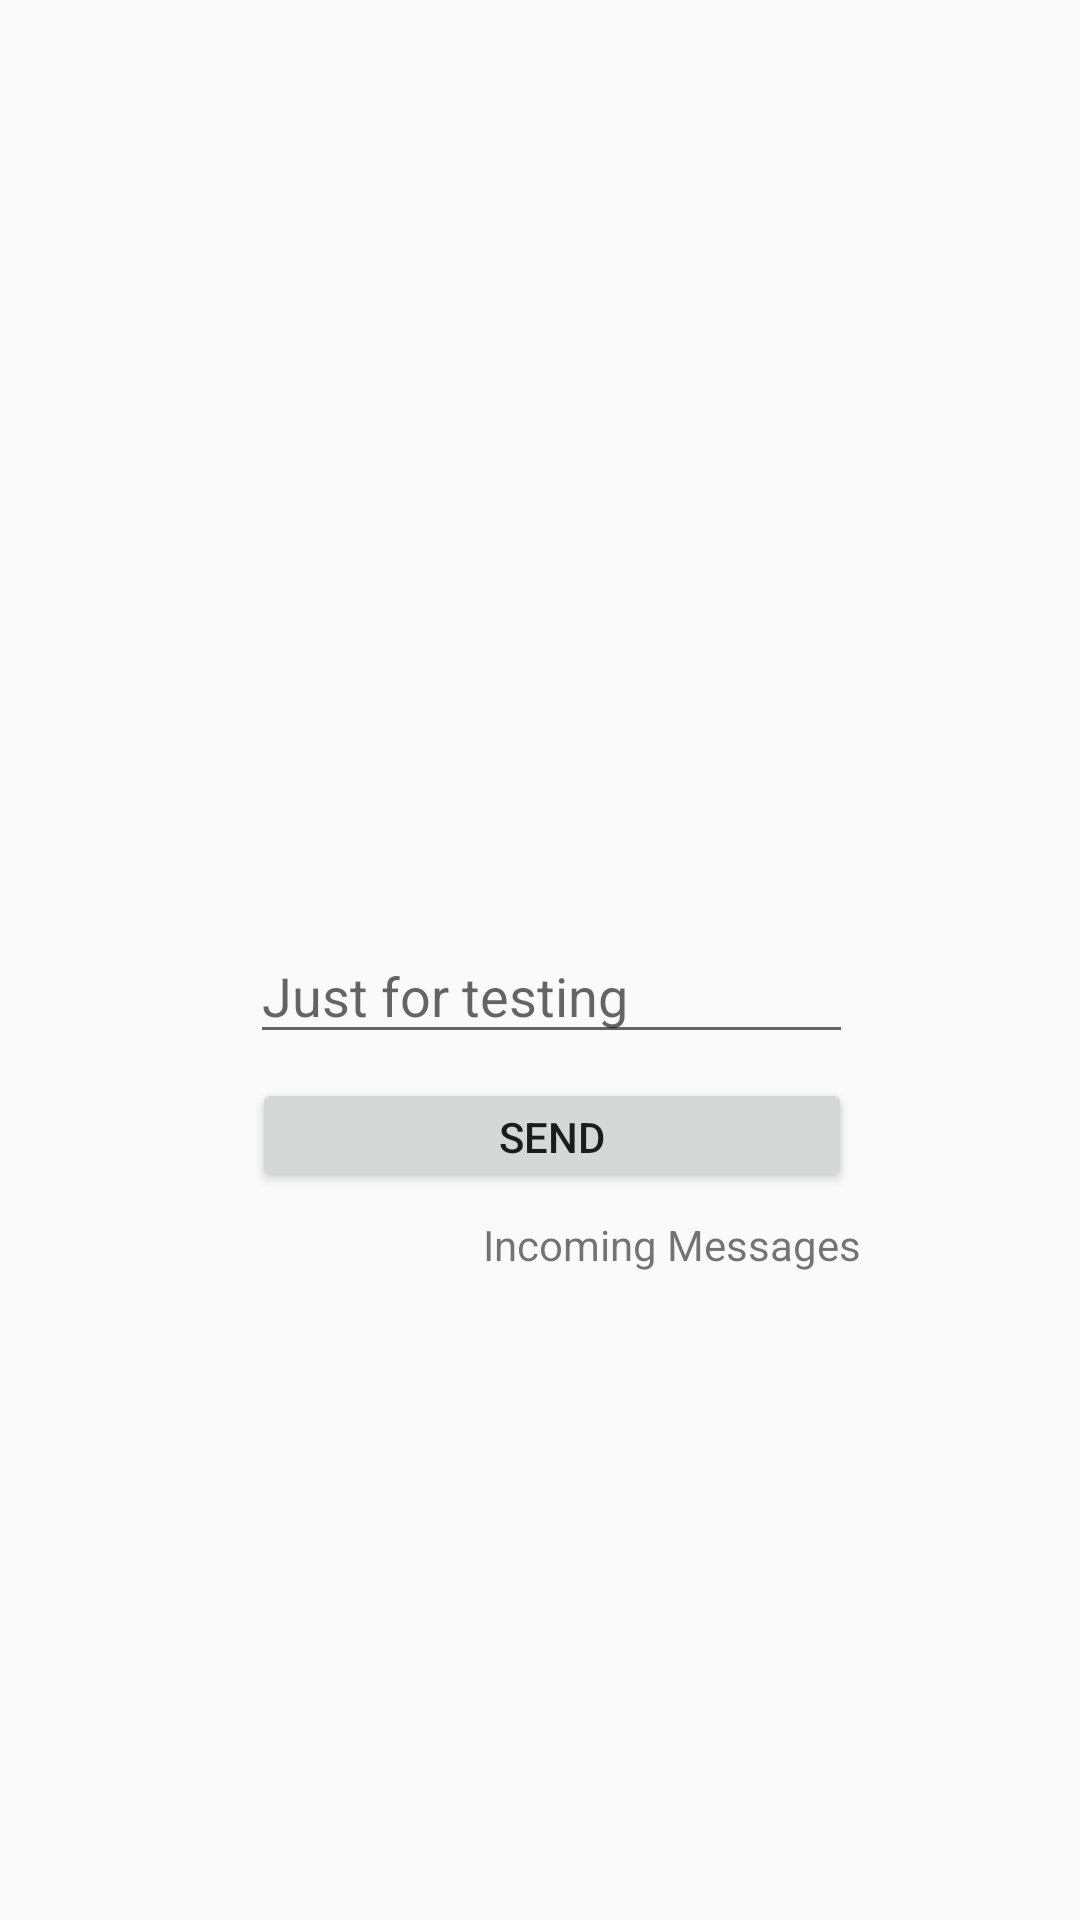

This screen was rendered from an Android layout file. Write that file and the resources it references.
<!-- AndroidManifest.xml: application theme AppTheme -->
<!-- res/layout/activity_main.xml -->
<?xml version="1.0" encoding="utf-8"?>
<LinearLayout xmlns:android="http://schemas.android.com/apk/res/android"
    android:layout_width="match_parent"
    android:layout_height="match_parent"
    xmlns:app="http://schemas.android.com/apk/res-auto"
    android:paddingLeft="16dp"
    android:paddingRight="16dp"
    android:orientation="vertical"
    android:gravity="center" >



        <EditText
            android:id="@+id/editText"
            android:layout_width="201dp"
            android:layout_height="42dp"
            android:layout_marginStart="4dp"
            android:layout_marginTop="124dp"
            android:ems="10"
            android:hint="Just for testing"
            app:layout_constraintStart_toStartOf="parent"
            app:layout_constraintTop_toTopOf="parent" />
         />

        <Button
            android:id="@+id/btnSend"
            android:layout_width="200dp"
            android:layout_height="38dp"
            android:layout_marginStart="4dp"
            android:layout_marginTop="8dp"
            android:text="SEND"
            app:layout_constraintStart_toStartOf="parent"
            app:layout_constraintTop_toBottomOf="@+id/editText" />

    <TextView
        android:id="@+id/incomingMessage"
        android:layout_width="wrap_content"
        android:layout_height="33dp"
        android:layout_marginStart="44dp"
        android:layout_marginTop="8dp"
        android:layout_marginBottom="16dp"
        android:gravity="left"
        android:text="Incoming Messages"
        app:layout_constraintBottom_toBottomOf="parent"
        app:layout_constraintStart_toStartOf="parent"
        app:layout_constraintTop_toBottomOf="@+id/btnSend"
        app:layout_constraintVertical_bias="0.0" />



</LinearLayout>
<!-- resources referenced by this layout -->
<resources>
  <style name="AppTheme" parent="Theme.AppCompat.Light.DarkActionBar">
          
          <item name="colorPrimary">@color/colorPrimary</item>
          <item name="colorPrimaryDark">@color/colorPrimaryDark</item>
          <item name="colorAccent">@color/colorAccent</item>
      </style>
  <color name="colorPrimary">#3F51B5</color>
  <color name="colorPrimaryDark">#303F9F</color>
  <color name="colorAccent">#FF4081</color>
</resources>
